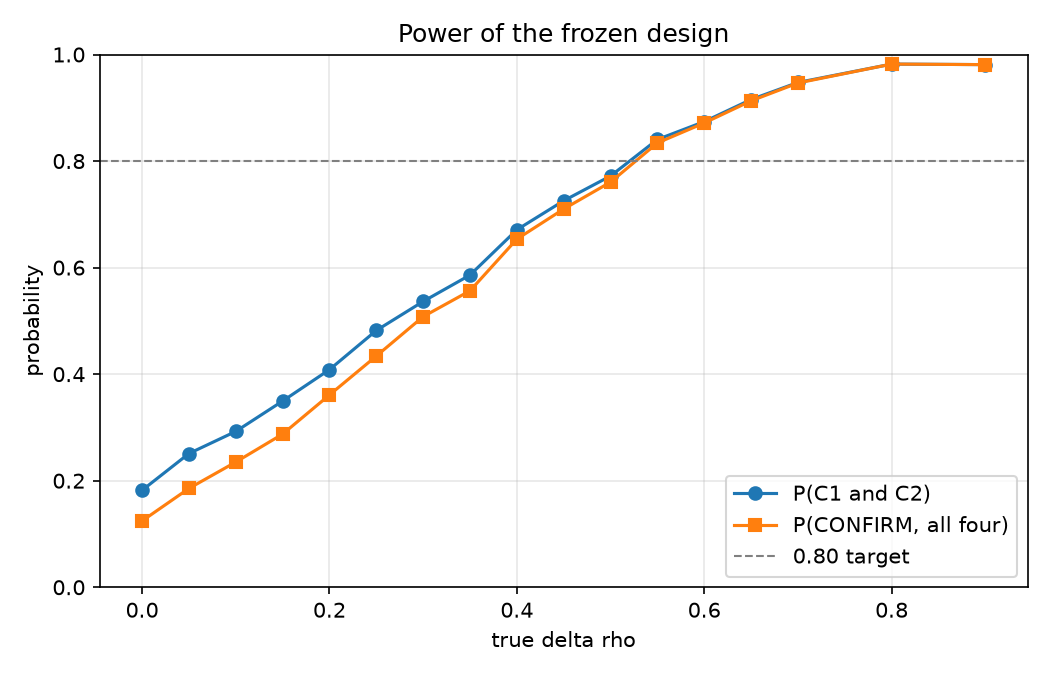

The data file committed next to this chart (first rows):
true_delta_rho, n_datasets, mean_delta_hat, sd_delta_hat, mean_lower_bound, p_c1, p_c2, power_c1_c2, p_c3, p_c4, power_confirm
0.000000, 2000, 0.05573, 0.227, -0.1909, 0.598, 0.182, 0.182, 0.4165, 0.475, 0.1245
0.05, 2000, 0.1025, 0.2363, -0.1518, 0.6685, 0.251, 0.251, 0.457, 0.546, 0.1855
0.1, 2000, 0.1466, 0.2358, -0.122, 0.723, 0.2925, 0.2925, 0.5125, 0.626, 0.235
0.15, 2000, 0.1893, 0.2462, -0.09114, 0.778, 0.3495, 0.3495, 0.574, 0.713, 0.2875
0.2, 2000, 0.2367, 0.2485, -0.05012, 0.822, 0.4085, 0.4085, 0.627, 0.764, 0.361
0.25, 2000, 0.2933, 0.2485, -0.003978, 0.8775, 0.482, 0.482, 0.6875, 0.8495, 0.434
0.3, 2000, 0.3388, 0.2424, 0.03471, 0.9065, 0.5365, 0.5365, 0.7545, 0.8845, 0.508
0.35, 2000, 0.3735, 0.2464, 0.06853, 0.9215, 0.586, 0.586, 0.792, 0.926, 0.5565
0.4, 2000, 0.4342, 0.2387, 0.1354, 0.948, 0.671, 0.671, 0.8565, 0.9565, 0.6535
0.45, 2000, 0.4791, 0.2351, 0.1844, 0.967, 0.7255, 0.7255, 0.8935, 0.9755, 0.71
0.5, 2000, 0.5122, 0.2182, 0.2159, 0.9765, 0.772, 0.772, 0.9175, 0.984, 0.7605
